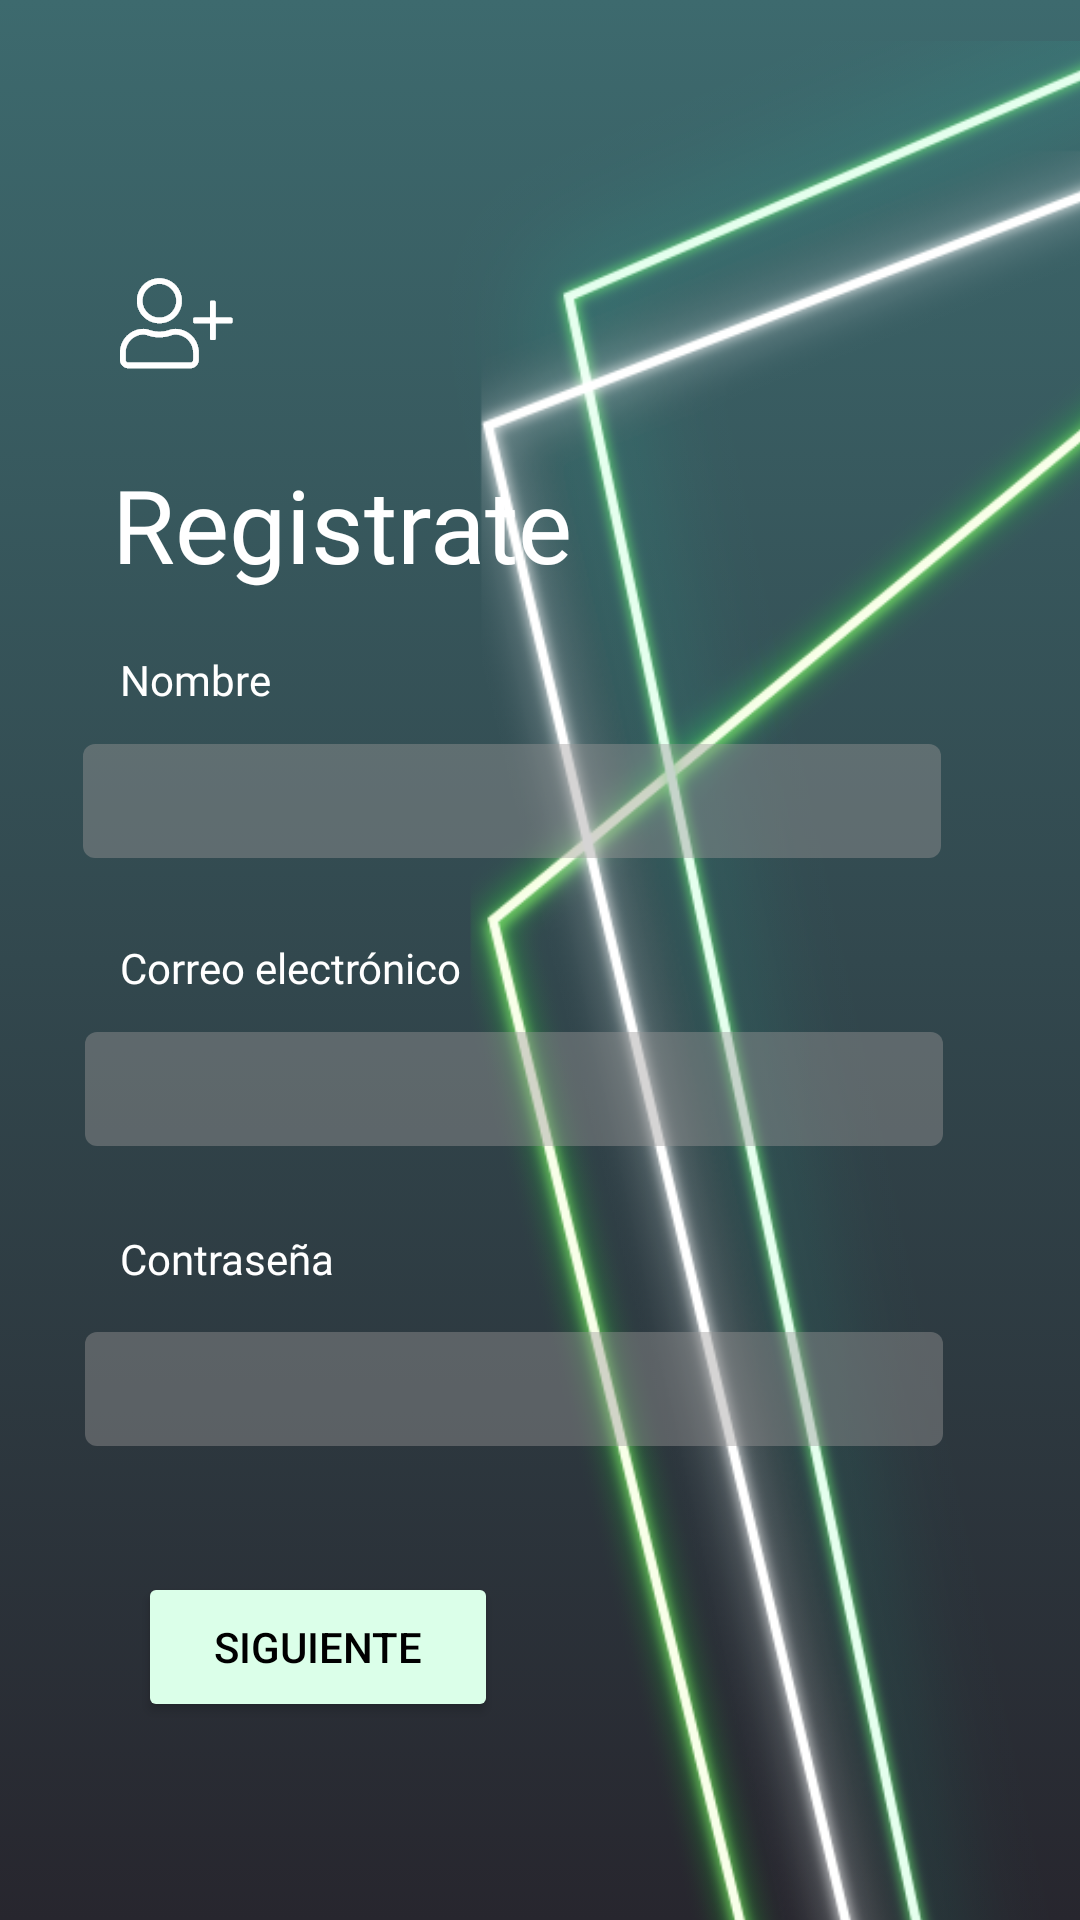

Reconstruct the res/layout file that produces this screen, plus the resources it refers to.
<!-- AndroidManifest.xml: application theme Theme.EZCode -->
<!-- res/layout/activity_pantalla_registro.xml -->
<?xml version="1.0" encoding="utf-8"?>
<androidx.constraintlayout.widget.ConstraintLayout xmlns:android="http://schemas.android.com/apk/res/android"
    xmlns:app="http://schemas.android.com/apk/res-auto"
    xmlns:tools="http://schemas.android.com/tools"
    android:layout_width="match_parent"
    android:layout_height="match_parent"
    tools:context=".PantallaRegistro"
    android:background="@drawable/gradient_background260">

    <ImageView
        android:layout_width="wrap_content"
        android:layout_height="wrap_content"
        android:layout_marginStart="40dp"

        android:layout_marginTop="92dp"
        android:src="@drawable/componente_20__2"
        app:layout_constraintStart_toStartOf="parent"
        app:layout_constraintTop_toTopOf="parent" />

    <ImageView
        android:id="@+id/imageView"
        style="@style/CardView.Light"
        android:layout_width="394dp"
        android:layout_height="807dp"
        android:src="@drawable/rayos_fondo_invertido"
        app:layout_constraintStart_toStartOf="parent"
        app:layout_constraintTop_toTopOf="parent" />

    <TextView
        android:id="@+id/registrate"
        android:layout_width="wrap_content"
        android:layout_height="wrap_content"
        android:layout_marginTop="152dp"
        android:fontFamily="@font/ubuntu_medium"
        android:text="@string/registro"
        android:textAppearance="@style/TextAppearance.AppCompat.Display1"
        android:textColor="#FFFFFF"
        app:layout_constraintEnd_toEndOf="parent"
        app:layout_constraintHorizontal_bias="0.181"
        app:layout_constraintStart_toStartOf="parent"
        app:layout_constraintTop_toTopOf="parent" />

    <TextView
        android:id="@+id/labelNombre"
        android:layout_width="132dp"
        android:layout_height="19dp"
        android:layout_marginStart="40dp"
        android:layout_marginBottom="12dp"
        android:fontFamily="@font/ubuntu"
        android:text="@string/nombre"
        android:textColor="@color/white"
        android:textSize="14dp"
        app:layout_constraintBottom_toTopOf="@+id/NombreRegistro"
        app:layout_constraintStart_toStartOf="parent" />

    <EditText
        android:id="@+id/NombreRegistro"
        android:layout_width="286dp"
        android:layout_height="38dp"
        android:layout_marginTop="248dp"
        android:background="@drawable/textfieldstyle"
        android:backgroundTint="@color/FondoBorroso"
        android:fontFamily="@font/ubuntu_medium"
        android:inputType="textPassword"
        app:layout_constraintEnd_toEndOf="parent"
        app:layout_constraintHorizontal_bias="0.373"
        app:layout_constraintStart_toStartOf="parent"
        app:layout_constraintTop_toTopOf="parent" />

    <TextView
        android:id="@+id/labelCorreo"
        android:layout_width="132dp"
        android:layout_height="19dp"
        android:layout_marginStart="40dp"
        android:layout_marginBottom="12dp"
        android:fontFamily="@font/ubuntu"
        android:text="@string/correo"
        android:textColor="@color/white"
        android:textSize="14dp"
        app:layout_constraintBottom_toTopOf="@+id/CorreoRegistro"
        app:layout_constraintStart_toStartOf="parent" />

    <EditText
        android:id="@+id/CorreoRegistro"
        android:layout_width="286dp"
        android:layout_height="38dp"
        android:layout_marginTop="344dp"
        android:background="@drawable/textfieldstyle"
        android:backgroundTint="@color/FondoBorroso"
        android:fontFamily="@font/ubuntu_medium"
        android:inputType="textPassword"
        app:layout_constraintEnd_toEndOf="parent"
        app:layout_constraintHorizontal_bias="0.383"
        app:layout_constraintStart_toStartOf="parent"
        app:layout_constraintTop_toTopOf="parent" />

    <TextView
        android:id="@+id/labelClave"
        android:layout_width="90dp"
        android:layout_height="18dp"
        android:layout_marginStart="40dp"
        android:layout_marginBottom="16dp"
        android:fontFamily="@font/ubuntu"
        android:text="@string/contrasenia"
        android:textColor="@color/white"
        android:textSize="14dp"
        app:layout_constraintBottom_toTopOf="@+id/ContraseñaRegistro"
        app:layout_constraintStart_toStartOf="parent" />

    <EditText
        android:id="@+id/ContraseñaRegistro"
        android:layout_width="286dp"
        android:layout_height="38dp"
        android:layout_marginTop="444dp"
        android:background="@drawable/textfieldstyle"
        android:backgroundTint="@color/FondoBorroso"
        android:fontFamily="@font/ubuntu_medium"
        android:inputType="textPassword"
        app:layout_constraintEnd_toEndOf="parent"
        app:layout_constraintHorizontal_bias="0.383"
        app:layout_constraintStart_toStartOf="parent"
        app:layout_constraintTop_toTopOf="parent" />

    <Button
        android:id="@+id/BttRegistrame"
        android:layout_width="120dp"
        android:layout_height="50dp"
        android:layout_marginTop="524dp"
        android:backgroundTint="@color/Botones"
        android:text="siguiente"
        android:textColor="#000000"
        app:layout_constraintEnd_toEndOf="parent"
        app:layout_constraintHorizontal_bias="0.192"
        app:layout_constraintStart_toStartOf="parent"
        app:layout_constraintTop_toTopOf="parent" />


</androidx.constraintlayout.widget.ConstraintLayout>
<!-- resources referenced by this layout -->
<resources>
  <color name="Botones">#DBFFE9</color>
  <color name="FondoBorroso">#6B9C9A9A</color>
  <color name="white">#FFFFFFFF</color>
  <!-- drawable componente_20__2: png bitmap (drawable-hdpi, 1121 bytes) -->
  <!-- drawable gradient_background260 (drawable) -->
  <?xml version="1.0" encoding="utf-8"?>
  <selector xmlns:android="http://schemas.android.com/apk/res/android">
      <item>
          <shape>
              <gradient
                  android:startColor="#3D6A6E"
                  android:endColor="#27262E"
                  android:type="linear"
                  android:angle="260"/>
          </shape>
      </item>
  </selector>
  <!-- drawable rayos_fondo_invertido: png bitmap (drawable-hdpi, 189871 bytes) -->
  <!-- drawable textfieldstyle (drawable) -->
  <?xml version="1.0" encoding="utf-8"?>
  <selector xmlns:android="http://schemas.android.com/apk/res/android">
  <item>
      <shape
          android:shape="rectangle"
          android:padding="15dp">
          <solid android:colorBackground="#6B9C9A9A"/>
          <corners
              android:bottomRightRadius="4dp"
              android:bottomLeftRadius="4dp"
              android:topLeftRadius="4dp"
              android:topRightRadius="4dp"
              />
      </shape>
  </item>
  </selector>
  <string name="contrasenia">Contraseña</string>
  <string name="correo">Correo electrónico</string>
  <string name="nombre">Nombre</string>
  <string name="registro">Registrate</string>
  <style name="Theme.EZCode" parent="Theme.MaterialComponents.DayNight.DarkActionBar">
          
          <item name="colorPrimary">@color/purple_500</item>
          <item name="colorPrimaryVariant">@color/purple_700</item>
          <item name="colorOnPrimary">@color/white</item>
          
          <item name="colorSecondary">@color/teal_200</item>
          <item name="colorSecondaryVariant">@color/teal_700</item>
          <item name="colorOnSecondary">@color/black</item>
          
          <item name="android:statusBarColor" tools:targetApi="l">?attr/colorPrimaryVariant</item>
          
      </style>
  <color name="purple_500">#FF6200EE</color>
  <color name="purple_700">#FF3700B3</color>
  <color name="teal_200">#FF03DAC5</color>
  <color name="teal_700">#FF018786</color>
  <color name="black">#FF000000</color>
</resources>
